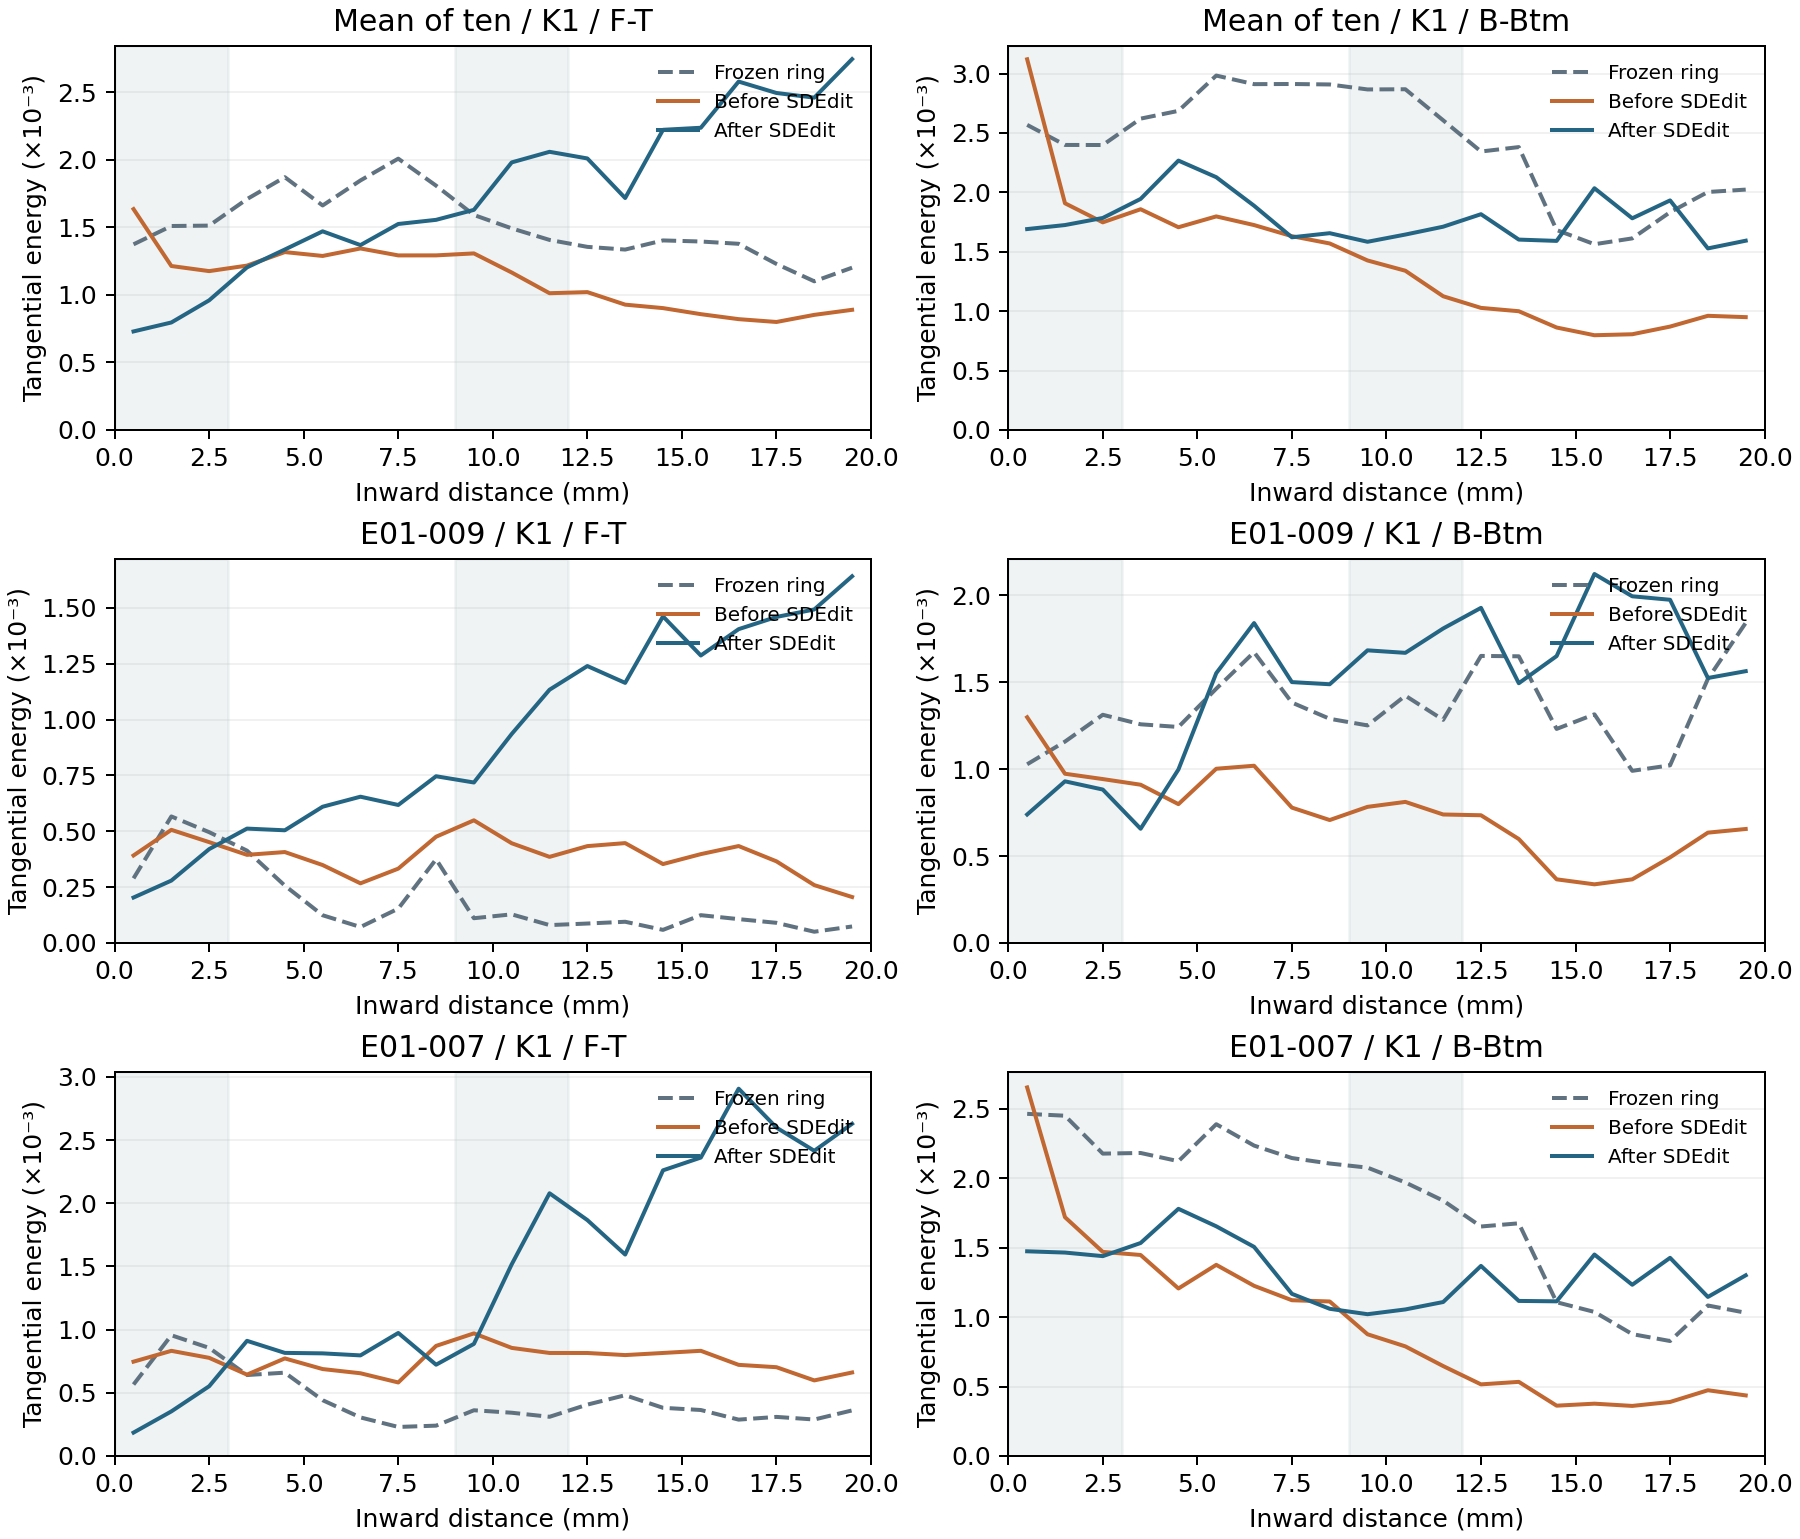

The file beside this chart, header and first rows:
method, seed, brief_id, fold, stage, start_mm, end_mm, energy
k1, 42, E01-001, F-T, ring, 0, 1, 0.0003883
k1, 42, E01-001, F-T, ring, 1, 2, 0.0008096
k1, 42, E01-001, F-T, ring, 2, 3, 0.0005836
k1, 42, E01-001, F-T, ring, 3, 4, 0.001161
k1, 42, E01-001, F-T, ring, 4, 5, 0.001701
k1, 42, E01-001, F-T, ring, 5, 6, 0.001526
k1, 42, E01-001, F-T, ring, 6, 7, 0.001272
k1, 42, E01-001, F-T, ring, 7, 8, 0.001335
k1, 42, E01-001, F-T, ring, 8, 9, 0.000932
k1, 42, E01-001, F-T, ring, 9, 10, 0.0006063
k1, 42, E01-001, F-T, ring, 10, 11, 0.0005464
k1, 42, E01-001, F-T, ring, 11, 12, 0.0004491
k1, 42, E01-001, F-T, ring, 12, 13, 0.0005933
k1, 42, E01-001, F-T, ring, 13, 14, 0.000651
k1, 42, E01-001, F-T, ring, 14, 15, 0.0006563
k1, 42, E01-001, F-T, ring, 15, 16, 0.000703
k1, 42, E01-001, F-T, ring, 16, 17, 0.0005595
k1, 42, E01-001, F-T, ring, 17, 18, 0.0003759
k1, 42, E01-001, F-T, ring, 18, 19, 0.0002946
k1, 42, E01-001, F-T, ring, 19, 20, 0.0003471
k1, 42, E01-001, F-T, initial, 0, 1, 0.0004486
k1, 42, E01-001, F-T, initial, 1, 2, 0.0006226
k1, 42, E01-001, F-T, initial, 2, 3, 0.0004422
k1, 42, E01-001, F-T, initial, 3, 4, 0.0007421
k1, 42, E01-001, F-T, initial, 4, 5, 0.0009446
k1, 42, E01-001, F-T, initial, 5, 6, 0.0008601
k1, 42, E01-001, F-T, initial, 6, 7, 0.0007133
k1, 42, E01-001, F-T, initial, 7, 8, 0.0007525
k1, 42, E01-001, F-T, initial, 8, 9, 0.000733
k1, 42, E01-001, F-T, initial, 9, 10, 0.000738
k1, 42, E01-001, F-T, initial, 10, 11, 0.0006041
k1, 42, E01-001, F-T, initial, 11, 12, 0.0005348
k1, 42, E01-001, F-T, initial, 12, 13, 0.0005483
k1, 42, E01-001, F-T, initial, 13, 14, 0.0005771
k1, 42, E01-001, F-T, initial, 14, 15, 0.000479
k1, 42, E01-001, F-T, initial, 15, 16, 0.0004762
k1, 42, E01-001, F-T, initial, 16, 17, 0.0005021
k1, 42, E01-001, F-T, initial, 17, 18, 0.0004463
k1, 42, E01-001, F-T, initial, 18, 19, 0.0003498
k1, 42, E01-001, F-T, initial, 19, 20, 0.0003547
k1, 42, E01-001, F-T, final, 0, 1, 0.0001001
k1, 42, E01-001, F-T, final, 1, 2, 0.0002878
k1, 42, E01-001, F-T, final, 2, 3, 0.0006007
k1, 42, E01-001, F-T, final, 3, 4, 0.0007295
k1, 42, E01-001, F-T, final, 4, 5, 0.0009653
k1, 42, E01-001, F-T, final, 5, 6, 0.001203
k1, 42, E01-001, F-T, final, 6, 7, 0.001132
k1, 42, E01-001, F-T, final, 7, 8, 0.001524
k1, 42, E01-001, F-T, final, 8, 9, 0.001455
k1, 42, E01-001, F-T, final, 9, 10, 0.001112
k1, 42, E01-001, F-T, final, 10, 11, 0.001405
k1, 42, E01-001, F-T, final, 11, 12, 0.001495
k1, 42, E01-001, F-T, final, 12, 13, 0.001673
k1, 42, E01-001, F-T, final, 13, 14, 0.001418
k1, 42, E01-001, F-T, final, 14, 15, 0.001859
k1, 42, E01-001, F-T, final, 15, 16, 0.001864
k1, 42, E01-001, F-T, final, 16, 17, 0.002085
k1, 42, E01-001, F-T, final, 17, 18, 0.002334
k1, 42, E01-001, F-T, final, 18, 19, 0.001959
k1, 42, E01-001, F-T, final, 19, 20, 0.002321
... 1,460 more rows
